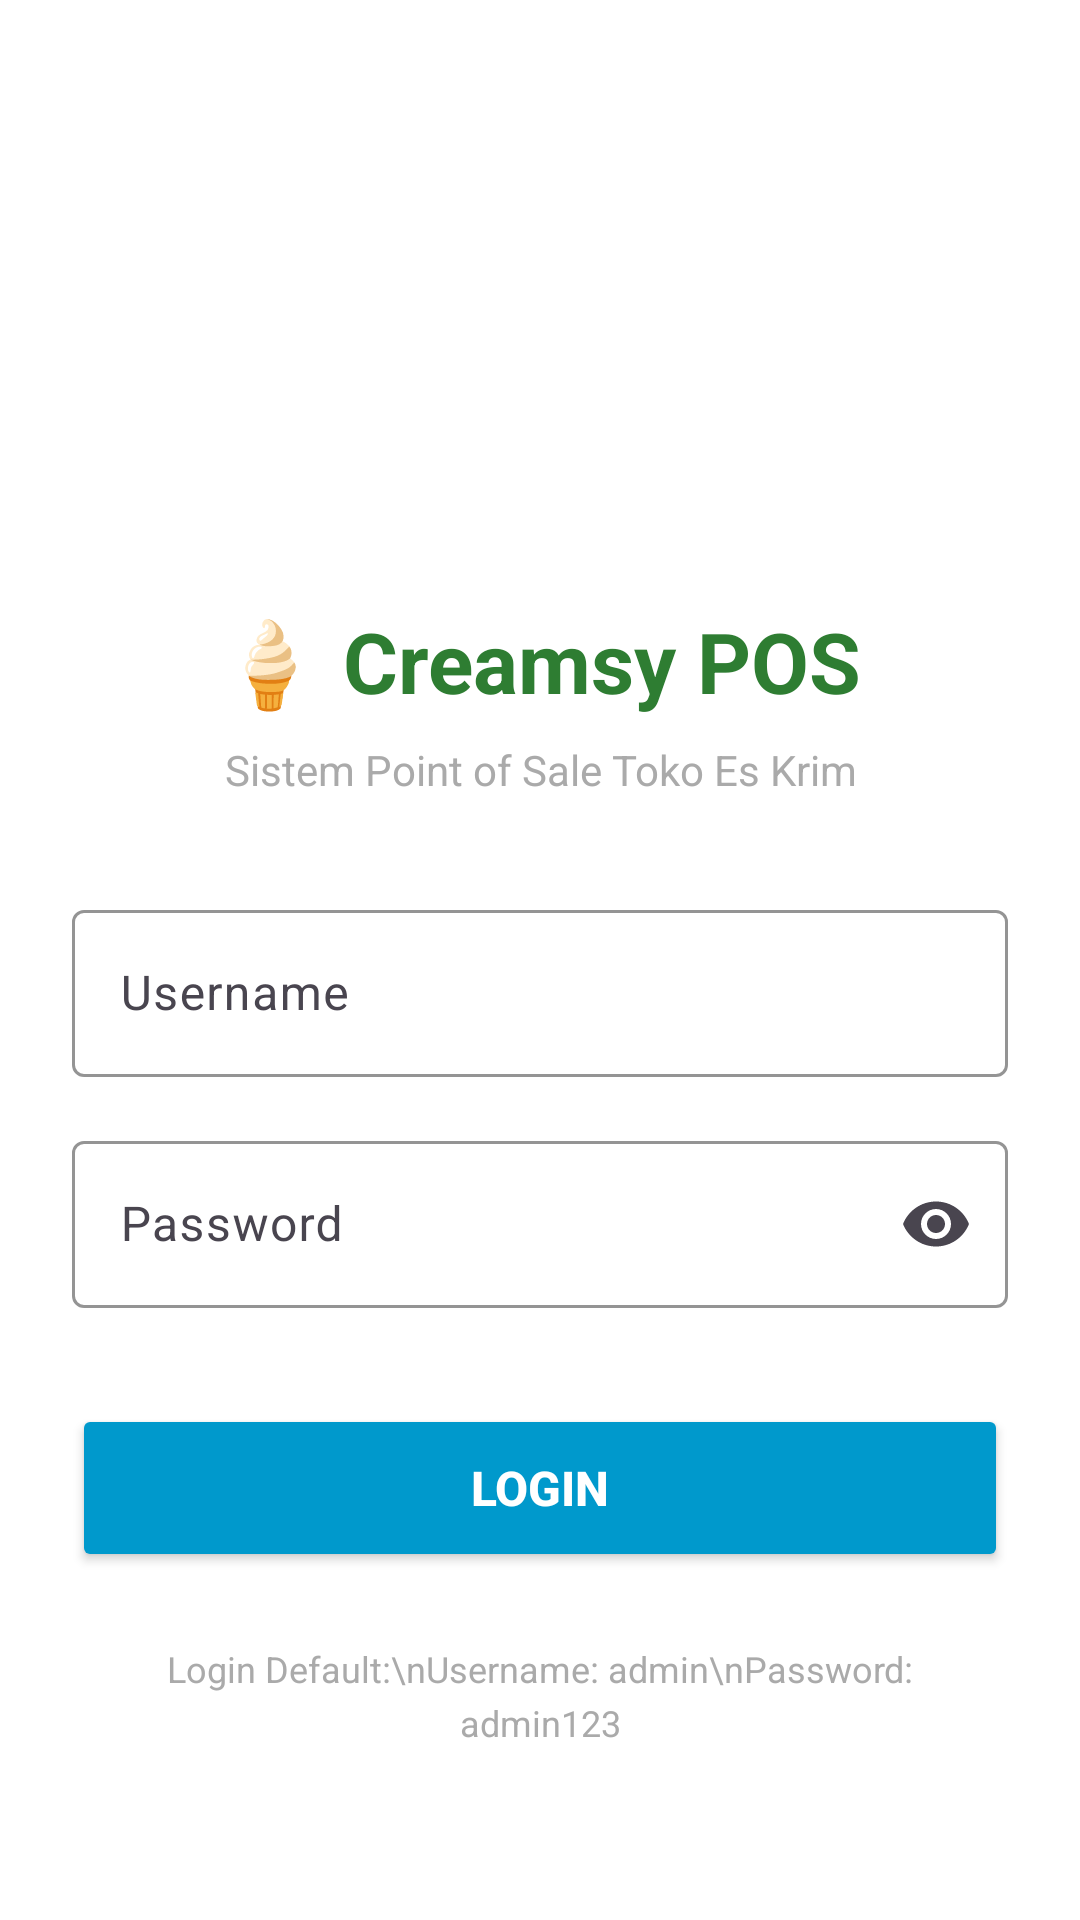

The Android layout XML behind this screen, and the referenced resources:
<!-- AndroidManifest.xml: application theme Theme.Creamsy -->
<!-- res/layout/activity_login.xml -->
<?xml version="1.0" encoding="utf-8"?>
<ScrollView xmlns:android="http://schemas.android.com/apk/res/android"
    xmlns:app="http://schemas.android.com/apk/res-auto"
    android:layout_width="match_parent"
    android:layout_height="match_parent"
    android:background="@android:color/white"
    android:fillViewport="true">

<LinearLayout
    android:layout_width="match_parent"
    android:layout_height="match_parent"
    android:orientation="vertical"
    android:padding="@dimen/spacing_extra_large"
    android:gravity="center">

    <LinearLayout
        android:layout_width="match_parent"
        android:layout_height="wrap_content"
        android:layout_gravity="center"
        android:orientation="vertical"
        android:gravity="center"
        android:maxWidth="@dimen/login_max_width">

        
        <ImageView
            android:layout_width="@dimen/logo_size"
            android:layout_height="@dimen/logo_size"
            android:src="@mipmap/ic_launcher"
            android:layout_marginBottom="@dimen/spacing_extra_large"
            android:contentDescription="Logo Creamsy" />

        <TextView
            android:layout_width="wrap_content"
            android:layout_height="wrap_content"
            android:text="🍦 Creamsy POS"
            android:textSize="@dimen/text_size_header"
            android:textStyle="bold"
            android:textColor="#2E7D32"
            android:layout_marginBottom="@dimen/spacing_small"
            android:gravity="center" />

        <TextView
            android:layout_width="wrap_content"
            android:layout_height="wrap_content"
            android:text="Sistem Point of Sale Toko Es Krim"
            android:textSize="@dimen/text_size_small"
            android:textColor="@android:color/darker_gray"
            android:layout_marginBottom="@dimen/spacing_huge"
            android:gravity="center"
            android:paddingHorizontal="@dimen/spacing_medium" />

        
        <com.google.android.material.textfield.TextInputLayout
            android:layout_width="match_parent"
            android:layout_height="wrap_content"
            android:layout_marginBottom="@dimen/spacing_large"
            app:boxBackgroundMode="outline"
            app:boxStrokeColor="@android:color/holo_blue_dark"
            app:hintTextColor="@android:color/holo_blue_dark">

            <com.google.android.material.textfield.TextInputEditText
                android:id="@+id/etUsername"
                android:layout_width="match_parent"
                android:layout_height="wrap_content"
                android:hint="Username"
                android:inputType="text"
                android:maxLines="1"
                android:textSize="@dimen/text_size_medium"
                android:minHeight="@dimen/min_touch_target" />

        </com.google.android.material.textfield.TextInputLayout>

        <com.google.android.material.textfield.TextInputLayout
            android:layout_width="match_parent"
            android:layout_height="wrap_content"
            android:layout_marginBottom="@dimen/spacing_huge"
            app:boxBackgroundMode="outline"
            app:boxStrokeColor="@android:color/holo_blue_dark"
            app:hintTextColor="@android:color/holo_blue_dark"
            app:endIconMode="password_toggle">

            <com.google.android.material.textfield.TextInputEditText
                android:id="@+id/etPassword"
                android:layout_width="match_parent"
                android:layout_height="wrap_content"
                android:hint="Password"
                android:inputType="textPassword"
                android:maxLines="1"
                android:textSize="@dimen/text_size_medium"
                android:minHeight="@dimen/min_touch_target" />

        </com.google.android.material.textfield.TextInputLayout>

        
        <Button
            android:id="@+id/btnLogin"
            android:layout_width="match_parent"
            android:layout_height="@dimen/button_height_large"
            android:text="LOGIN"
            android:textSize="@dimen/text_size_medium"
            android:textStyle="bold"
            android:backgroundTint="@android:color/holo_blue_dark"
            android:textColor="@android:color/white"
            android:layout_marginBottom="@dimen/spacing_extra_large"
            android:minHeight="@dimen/min_touch_target" />

        
        <TextView
            android:layout_width="wrap_content"
            android:layout_height="wrap_content"
            android:text="Login Default:\nUsername: admin\nPassword: admin123"
            android:textSize="@dimen/text_size_extra_small"
            android:textColor="@android:color/darker_gray"
            android:gravity="center"
            android:lineSpacingExtra="@dimen/spacing_extra_small"
            android:paddingHorizontal="@dimen/spacing_medium" />

    </LinearLayout>

</LinearLayout>

</ScrollView>
<!-- resources referenced by this layout -->
<resources>
  <dimen name="button_height_large">56dp</dimen>
  <dimen name="login_max_width">400dp</dimen>
  <dimen name="logo_size">120dp</dimen>
  <dimen name="min_touch_target">48dp</dimen>
  <dimen name="spacing_extra_large">24dp</dimen>
  <dimen name="spacing_extra_small">4dp</dimen>
  <dimen name="spacing_huge">32dp</dimen>
  <dimen name="spacing_large">16dp</dimen>
  <dimen name="spacing_medium">12dp</dimen>
  <dimen name="spacing_small">8dp</dimen>
  <dimen name="text_size_extra_small">12sp</dimen>
  <dimen name="text_size_header">28sp</dimen>
  <dimen name="text_size_medium">16sp</dimen>
  <dimen name="text_size_small">14sp</dimen>
  <style name="Theme.Creamsy" parent="Base.Theme.Creamsy" />
  <style name="Base.Theme.Creamsy" parent="Theme.Material3.DayNight.NoActionBar">
          
          
      </style>
</resources>
